pico-8 play session: hold → + tap 🅾, after a click and taps of 🅾, ❎, 🅾+❎, 🅾 in the second before t = 0

[t = 1 s] hold → ~1s, tap 🅾 ~2×
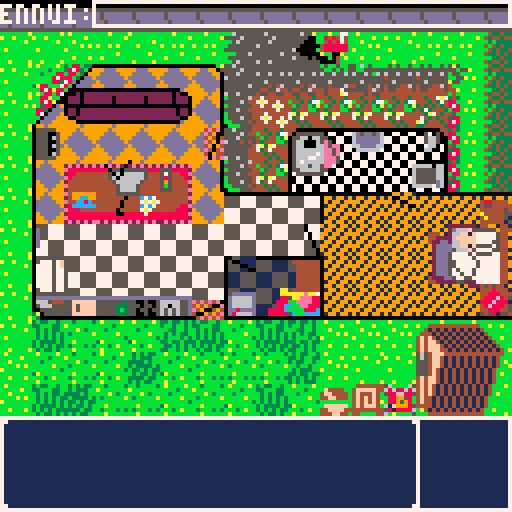
[t = 2 s] hold → ~2s, tap 🅾 ~4×
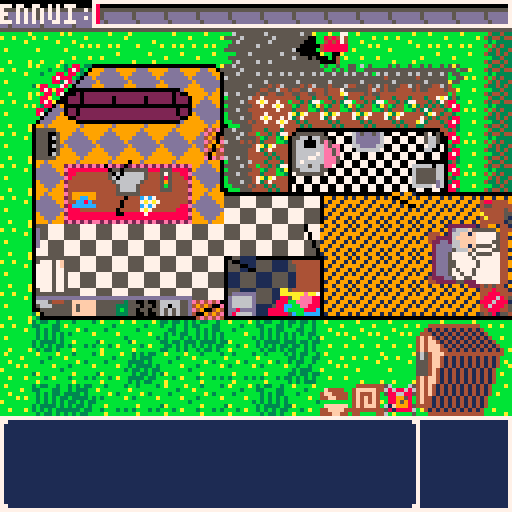
[t = 8 s] hold → ~8s, tap 🅾 ~14×
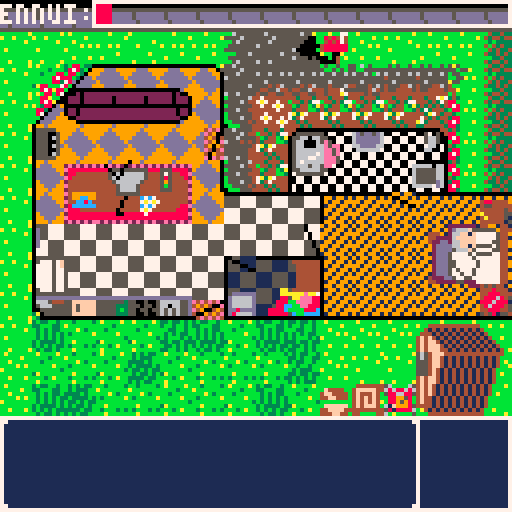

pico-8 cartridge
version 7
__lua__
--ennui
--by watch out for snakes
grandpa={} --controls grandpas state, contains his sprite, x and y position and heading
tiles={} --controls the tiles state, contains collision and interaction data
items={}
game={} --controls the game state, holds the draw and update function pointers
grass={}
hedge={}
flowers={}
shed={}
text={}
objects={}
timers={}

function _init()
	--initilaises game state on powerup or reset
	cls() --clear the screen
	game.upd=updatemenu --sets first update to menu
	game.draw=drawmenu --sets first draw to menu
	timers.titleanim=301
	game.titleanim=0
	game.titlestretch=0
	game.titlestate=0
end

function initgame()
	--initialises the first game variables
	game.moweranim=0
	game.text=false
	grandpa.sprite=000
	grandpa.flip=true
	grandpa.heading=0
	grandpa.tilex=14
	grandpa.tiley=7
	grandpa.x=112
	grandpa.y=56
	grandpa.item=false
	grandpa.timer=0
	grandpa.xdir=0
	grandpa.ydir=0
	grandpa.text=43
	music(0,100)
	game.music=1
	game.over=0
	game.fire=1

	--sets up the tile structure, indexed using tile[x pos][y pos].collision[heading]
	for i = 0,15 do
		tiles[i]={}
		for j = 0,13 do
			tiles[i][j]={}
			tiles[i][j].collision={}
			tiles[i][j].interaction={}
			tiles[i][j].object={}
			for k = 0,3 do
				tiles[i][j].interaction[k]=0
				tiles[i][j].object[k]=0
			end
		end
	end
	--sets up grass structure
	for i = 1,9 do
		grass[i]={}
		for j = 10,12 do
			grass[i][j]={}
			if flr(rnd(2))==1 then
				grass[i][j]=8+flr(rnd(4))
			else
				grass[i][j]=false
			end
		end
	end

	--sets up hedge structure
	for i = 15,15 do
		hedge[i]={}
		for j = 1,5 do
			hedge[i][j]={}
			hedge[i][j].sprite=017
			hedge[i][j].trimmed=false
		end
	end

	--sets up flowers
	
	for i = 8,13 do
		flowers[i]={}
		flowers[i][3]={}
		flowers[i][3].trimmed=false
		if flr(rnd(4))==1 then
			flowers[i][3].trimmed=true
		elseif flr(rnd(2))==1 then
			flowers[i][3].sprite=120
		else
			flowers[i][3].sprite=121
		end
	end

	for i = 4,5 do
		flowers[8][i]={}
		flowers[8][i].trimmed=false
		if flr(rnd(4))==1 then
			flowers[8][i].trimmed=true
		elseif flr(rnd(2))==1 then
			flowers[8][i].sprite=120
		else
			flowers[8][i].sprite=121
		end
	end

	settext()
	setitems() --deals with item info
	setobjects() --deals with object info info
	setcollisions() --deals with all the collisions
	itemcollisions() --deals with item collisions
	setlocations()
	setinteractions() --deals with all the item interactions
	initshed() --initliases the shed and contents
	inittimers() --initialises the timers used in the game
end

function settext()
	--[[25 character width on text box, lines are breaks, pad with spaces to not chop words in half, | are where 
	a new line starts
	        "-------------------------|------------------------|------------------------"]]
	text[0]="press z to interact      press x to grumble"
	text[1]="needs some gas"
	text[2]="fuel sloshes into the    tank."
	text[3]="you flood the motor"
	text[4]="geraniums...             her favourite."
	text[5]="you fill the watering canup with water."
		  --"-------------------------|------------------------|------------------------"
	text[6]="it's already fueled up"
	text[7]="you pour some gas in     the sink"
	text[8]="there's no water in the  can!"
	text[9]="i guess i need to do my  own washing now"
	text[10]="i'm just so angry"
	       --"-------------------------|------------------------|------------------------"
	text[11]="air doesn't fight back"
	text[12]="firewood for one"
	text[13]="**clunk**"
	text[14]="nothing here"
	text[15]="it's a sink"
	       --"-------------------------|------------------------|------------------------"
	text[16]="a well trimmed hedge"
	text[17]="i havn't slept well in   weeks"
	text[18]="a well made bed is its   own reward"
	text[19]="i regret that"
	text[20]="**thwack**"
		-----"-------------------------|------------------------|------------------------"
	text[21]="my throne, shattered"
	text[22]="we bought this one       together in the 70s"
	text[23]="aint that a novel idea,  works too"
	text[24]="take that you commie"
	text[25]="where's that remote?"
	---------"-------------------------|------------------------|------------------------"
	text[26]="**ding**"
	--text[27]="the youths call this     being a hipster........   i think."
	text[28]="ah, well"
	text[29]="~like sands through the  hourglass~"
	text[30]="i cant watch tv without  her"
	text[31]="too many memories"
	---------"-------------------------|------------------------|------------------------"
	text[32]="i'll ask dearest to...   i'll hang them out..     later"
	text[33]="that should be enough to keep us... me warm"
	text[34]="*sigh*"
	text[35]="why bother"
	text[36]="toasty"
	text[37]="it will keep going till  it dies"
	---------"-------------------------|------------------------|------------------------"
	text[38]="if only life was this    easy"
	text[39]="just how she would have  liked them"
	text[40]="that's a bad idea"
	text[41]="i should make the bed"
	text[42]="that trump has some good ideas"
	text[43]="john said the hedges werelooking a bit sad"
	---------"-------------------------|------------------------|------------------------"
	text[44]="i wonder whats on tv"
	text[45]="i miss her so much"
	text[46]="those cut flowers need   some water"
	text[46]="did i leave the mower on?"
	text[47]="a fire would be nice"
	text[48]="the garden needs         cultivating"
	text[49]="honey..."
	text[50]="its getting harder to    get out of bed"
	---------"-------------------------|------------------------|------------------------"
	text[51]="itll will be my time soon"
	text[52]="i'm angry and  i don't   know why"
	text[53]="i'd give anything to haveher back"
	text[54]="i need a drink"
	text[55]="why did she have to go   first"
	---------"-------------------------|------------------------|------------------------"
	text[56]="stupid doctors"
	text[57]="who cares about me..."
	text[58]="another pointless day"
	text[59]="i wish the phone would   ring"
	text[60]="i wish i had appreciated her"
	text[61]="a letter for her..."
	---------"-------------------------|------------------------|------------------------"
	
end

function setitems()
	--sets items up in a structure, minimum is name, symbol, shed, interaction
	--lawnmower - 1
	items[1]={}
	items[1].sprite=042
	items[1].symbol=false
	items[1].flip=true
	items[1].heading=3
	items[1].x=96
	items[1].y=96
	items[1].tilex=12
	items[1].tiley=12
	items[1].interaction=2
	items[1].visible=true
	items[1].fuel=false
	items[1].shed=false
	items[1].flooded=false

	--remote - 2
	items[2]={}
	items[2].name="remote"
	items[2].func=remote
	items[2].sprite=126
	items[2].symbol=201
	items[2].visible=true
	items[2].x=40
	items[2].y=40
	items[2].shed=false
	items[2].tilex=5
	items[2].tiley=5
	items[2].interaction=4

	--detergent - 3
	items[3]={}
	items[3].name="detergent"
	items[3].func=detergent
	items[3].symbol=204
	items[3].tilex=9
	items[3].tiley=8
	items[3].interaction=0
	items[3].shed=false

	--shed empty - 4
	items[4]={}
	items[4].name="----"
	items[4].shed=true
	items[4].interaction=5

	--fire poker - 5
	items[5]={}
	items[5].name="fire poker"
	items[5].func=poker
	items[5].symbol=207
	items[5].tilex=1
	items[5].tiley=4
	items[5].interaction=1
	items[5].shed=false

	--wood - 6
	items[6]={}
	items[6].name="kindling"
	items[6].func=kindling
	items[6].symbol=198
	items[6].tilex=10
	items[6].tiley=12
	items[6].interaction=4
	items[6].shed=false

	--rope - 7
	items[7]={}
	items[7].name="rope"
	items[7].func=rope
	items[7].symbol=73
	items[7].shed=true
	items[7].interaction=5

	--axe - 8
	items[8]={}
	items[8].name="axe"
	items[8].func=axe
	items[8].symbol=76
	items[8].shed=true
	items[8].interaction=5

	--jerry can - 9
	items[9]={}
	items[9].name="jerry can"
	items[9].func=jerrycan
	items[9].symbol=134
	items[9].shed=true
	items[9].interaction=5

	--rake - 10
	items[10]={}
	items[10].name="rake"
	items[10].func=rake
	items[10].symbol=137
	items[10].shed=true
	items[10].interaction=5

	--shears - 11
	items[11]={}
	items[11].name="shears"
	items[11].func=shears
	items[11].symbol=140
	items[11].shed=true
	items[11].interaction=5

	--watering can - 12
	items[12]={}
	items[12].name="watering can"
	items[12].func=wateringcan
	items[12].symbol=192
	items[12].shed=true
	items[12].interaction=5
	items[12].full=false

	--cultivator - 13
	items[13]={}
	items[13].name="cultivator"
	items[13].func=cultivator
	items[13].symbol=195
	items[13].shed=true
	items[13].interaction=5

	--shed exit - 14
	items[14]={}
	items[14].name="exit"
	items[14].shed=true
	items[14].interaction=5
end

function emptyhands(object)
	if tiles[grandpa.tilex][grandpa.tiley].interaction[grandpa.heading]<=0 then
		if object~=100 and object~=99 then
			if object==7 and not objects[7].used then 
				timers.ennui+=3
				sfx(27)
				objects[7].used=true
				game.text=14
				--game text, use the toilet text
			elseif object==7 and objects[7].used then 
				--game text, already used the toilet text
			elseif object==6 and not objects[6].checked then
				objects[6].checked=true
				timers.ennui-=10
				sfx(22)
				game.text=61
				--game text, checked the mail
			elseif object==6 and objects[6].checked then
				--game text, mail already checked
			elseif object==1 and not objects[1].made then
				objects[1].made = true
				game.text=17
				timers.ennui+=3
				sfx(27)
			elseif object==1 and objects[1].made then
				game.text=18
			elseif object==14 then
				game.text=25
			end
		end
	end
end

function remote(object)
	if object==14 and objects[14].watched==0 then
		timers.tv=1
		grandpa.ydir-=1
		grandpa.tiley-=1
		grandpa.timer=8
		objects[14].watched=1
		timers.ennui+=5
		game.text=29
		sfx(27)
	elseif object==14 and objects[14].watched==1 then
		timers.tv=1
		grandpa.ydir-=1
		grandpa.tiley-=1
		grandpa.timer=8
		objects[14].watched=2
		timers.ennui-=10
		game.text=30
		sfx(22)
	elseif object==14 and objects[14].watched==2 then
		game.text=31
	end
end

function detergent(object)
	if object==3 and not objects[3].used then
		--game text, washed the clothes text
		game.text=9
		objects[3].used=true
		timers.ennui+=3
		sfx(27)
		elseif object==3 and objects[3].used then
		game.text=32
	end
end

function poker(object)
	-- body
	if object==1 then
		game.text=10
	elseif object==00 then
		game.text=11
	elseif object==99 or object==02 or object==03 or object==04 or object==10 then
		game.text=13
	elseif object==05 then
		game.text=19
	elseif object==06 then
		game.text=20
	elseif object==07 then
		game.text=21
	elseif object==08 then
		game.text=24
	elseif object==09 and timers.fire>0 and objects[9].fire==1 then
		game.text=23
		timers.fire=20
		--game text, fire is alive, and you're poking it
		game.text=33
	elseif object==09 and timers.fire<=0 and objects[9].fire==1 then
		timers.ennui-=20
		--game text, fire has died and you've tried to poke it
		game.text=34
	elseif object==09 and timers.fire==0 and objects[9].fire==0 then
		--game text, no fire, and you've tried to poke it
		game.text=35
	elseif object==11 then
		game.text=26
	--elseif object==15 then
		--game.text=27
	--elseif object==12 then
		--game.text=28
	end
end

function kindling(object)
	if objects[9].fire==0 and object==9 and timers.fire<=0 then
		objects[9].fire=1
		timers.fire=20
		timers.ennui+=10
		grandpa.item=false
		--game text, you've lit a fire
		game.text=36
	elseif objects[9].fire==1 and object==9 and timers.fire>0 then
		--game text, there's a fire already lit
		game.text=37
	elseif objects[9].fire==1 and object==9 and timers.fire<=0 then
		timers.fire=20
		grandpa.item=false
		--game text, the fire has gone out, and you're bringing new kindling
		game.text=38
	end
end

function rope(object)
	-- body
end

function axe(object)
	if object==10 then
		game.text=12
		sfx(9)
	end
end

function jerrycan(object)
	if object==99 and not items[1].fuel then
		game.text=2
		items[1].fuel=true
		sfx(18)
	elseif object==99 and items[1].fuel then
		game.text=6 
	end
end

function rake(object)
	-- body
end

function shears(object)
	if object==12 and not hedge[15][grandpa.tiley].trimmed then
		hedge[15][grandpa.tiley].sprite=018
		hedge[15][grandpa.tiley].trimmed=true
		sfx(12)
		timers.ennui+=3
	elseif object==12 and hedge[15][grandpa.tiley].trimmed then
		--game text for already trimmed hedges
		game.text=39
	end
end

function wateringcan(object)
	if object==2 then
		game.text=5
		items[12].full=true
		sfx(18)
	elseif not items[12].full and not (grandpa.tilex==12 and grandpa.tiley==11 and grandpa.heading==1) then
		game.text=8
	end
		
	if items[12].full then
		if object==99 and not items[1].flooded then
			game.text=3
			timers.ennui-=20
			items[1].flooded=true
		elseif object==99 and items[1].flooded then
			--i've already flooded the motor text
			game.text=40
		elseif object==5 and not objects[5].watered then
			game.text=4
			timers.ennui+=5
			objects[5].watered=true
			sfx(17)
		elseif object==5 and objects[5].watered then
			--i've already watered the flowers text
			game.text=41
		end
	end
end

function cultivator(object)
	if object==13 then
		if grandpa.heading==0 then
			if not flowers[grandpa.tilex-1][grandpa.tiley].trimmed then
				flowers[grandpa.tilex-1][grandpa.tiley].trimmed=true
				timers.ennui+=5
				sfx(12)
			else
				--flowers already trimmed text
				game.text=39
			end
		elseif grandpa.heading==1 then
			if not flowers[grandpa.tilex+1][grandpa.tiley].trimmed then
				flowers[grandpa.tilex+1][grandpa.tiley].trimmed=true
				timers.ennui+=5
				sfx(12)
			else
				--flowers already trimmed text
				game.text=39
			end
		elseif grandpa.heading==2 then
			if not flowers[grandpa.tilex][grandpa.tiley-1].trimmed then
				flowers[grandpa.tilex][grandpa.tiley-1].trimmed=true
				timers.ennui+=5
				sfx(12)
			else
				--flowers already trimmed text
				game.text=39
			end
		else
			if not flowers[grandpa.tilex][grandpa.tiley+1].trimmed then
				flowers[grandpa.tilex][grandpa.tiley+1].trimmed=true
				timers.ennui+=5
				sfx(12)
			else
				--flowers already trimmed text
				game.text=39
			end
		end
	end
end

function setobjects()
	--single objects
	--bed
	objects[1]={}
	objects[1].tilex=14
	objects[1].tiley=7
	objects[1].interaction=2
	objects[1].made=false

	--sink
	objects[2]={}
	objects[2].tilex=5
	objects[2].tiley=9
	objects[2].interaction=2
	objects[2].text=15

	--washing machine
	objects[3]={}
	objects[3].tilex=7
	objects[3].tiley=9
	objects[3].interaction=2
	objects[3].used=false

	--fridge
	objects[4]={}
	objects[4].tilex=1
	objects[4].tiley=8
	objects[4].interaction=1

	--flowers
	objects[5]={}
	objects[5].tilex=4
	objects[5].tiley=6
	objects[5].interaction=3
	objects[5].watered=false

	--mailbox
	objects[6]={}
	objects[6].tilex=10
	objects[6].tiley=1
	objects[6].interaction=4
	objects[6].checked=false

	--toilet
	objects[7]={}
	objects[7].tilex=13
	objects[7].tiley=5
	objects[7].interaction=0
	objects[7].used=false

	--mailman
	objects[8]={}
	objects[8].tilex=-1
	objects[8].tiley=-1
	objects[8].interaction=5

	--fireplace
	objects[9]={}
	objects[9].tilex=1
	objects[9].tiley=4
	objects[9].interaction=1
	objects[9].fire=0

	--stump
	objects[10]={}
	objects[10].tilex=11
	objects[10].tiley=12
	objects[10].interaction=2

	--phone
	objects[11]={}
	objects[11].tilex=2
	objects[11].tiley=6
	objects[11].interaction=3

	--special case objects
	--hedges
	objects[12]={}
	objects[12].tilex=15
	objects[12].tileystart=1
	objects[12].tileyend=5
	objects[12].interaction=0

	--flowerbed
	objects[13]={}
	objects[13].tilex=8
	objects[13].tiley=3
	objects[13].tilexend=13
	objects[13].tileyend=5
	objects[13].interaction=0

	--tv
	objects[14]={}
	objects[14].tilexstart=3
	objects[14].tilexend=4
	objects[14].tiley=5
	objects[14].interaction=3
	objects[14].watched=0

	--couch
	objects[15]={}
	objects[15].tilexstart=2
	objects[15].tilexend=5
	objects[15].tiley=3
	objects[15].interaction=3
end

function setinteractions()
	for i = 0,15 do
		for j = 0,13 do
			for k = 0,3 do
				tiles[i][j].object[k]=0
			end
		end
	end

	for i=1,11 do
		if objects[i].interaction < 5 then
			if objects[i].interaction==0 then
				tiles[objects[i].tilex-1][objects[i].tiley].object[1]=i
			elseif objects[i].interaction==1 then
				tiles[objects[i].tilex+1][objects[i].tiley].object[0]=i
			elseif objects[i].interaction==2 then
				tiles[objects[i].tilex][objects[i].tiley-1].object[3]=i
			elseif objects[i].interaction==3 then
				tiles[objects[i].tilex][objects[i].tiley+1].object[2]=i
			elseif objects[i].interaction==4 then
				tiles[objects[i].tilex-1][objects[i].tiley].object[1]=i
				tiles[objects[i].tilex+1][objects[i].tiley].object[0]=i
				tiles[objects[i].tilex][objects[i].tiley-1].object[3]=i
				tiles[objects[i].tilex][objects[i].tiley+1].object[2]=i
			end
		end
	end

	for i=objects[12].tileystart,objects[12].tileyend do
		tiles[objects[12].tilex-1][i].object[1]=12
	end

	for i=objects[13].tiley,objects[13].tileyend do
		tiles[objects[13].tilex-1][i].object[1]=13
		tiles[objects[13].tilex+1][i].object[0]=13
		tiles[objects[13].tilex][i-1].object[3]=13
		if i ~= objects[13].tileyend then 
			tiles[objects[13].tilex][i+1].object[2]=13
		end
	end
	for i=objects[13].tilex,objects[13].tilexend do
		tiles[i-1][objects[13].tiley].object[1]=13
		tiles[i+1][objects[13].tiley].object[0]=13
		tiles[i][objects[13].tiley-1].object[3]=13
	end
	for i=objects[14].tilexstart,objects[14].tilexend do
		tiles[i][objects[14].tiley-1].object[3]=14
	end
	for i=objects[15].tilexstart,objects[15].tilexend do
		tiles[i][objects[15].tiley+1].object[2]=15
	end	

	if items[1].tilex~=0 then
		tiles[items[1].tilex-1][items[1].tiley].object[1]=99
	end
	if items[1].tilex~=15 then
		tiles[items[1].tilex+1][items[1].tiley].object[0]=99
	end
	if items[1].tiley~=0 then
		tiles[items[1].tilex][items[1].tiley-1].object[3]=99
	end
	tiles[items[1].tilex][items[1].tiley+1].object[2]=99
	tiles[12][11].object[1]=100
end

function setcollisions()
	--[[how collisions work
	each tile is referenced with it's x,y co-ordinate in the game world, when grandpa wants to move
	we check what tile he's standing on what heading he's facing, we then check the collision number
	matching that heading to see if it's a valid move.]]
	for i = 0,15 do
		for j = 0,13 do
			for k = 0,3 do
				tiles[i][j].collision[k]=false
			end
		end
	end

	for i = 0,15 do
		tiles[i][0].collision[2]=true
		tiles[i][12].collision[3]=true
	end

	for i = 0,12 do
		tiles[0][i].collision[0]=true
		tiles[15][i].collision[1]=true
	end

	--set rest of hosue using a nested for loop to visit every tile
	for i = 0,15 do
		for j = 0,12 do
			--vertical slices
			if i==0 and j>=3 and j<=9 then
				tiles[i][j].collision[1]=true
				tiles[i+1][j].collision[0]=true
			end
			
			if (i==1 and j==3) or (i==1 and j>=5 and j<=6)then
				tiles[i][j].collision[1]=true
			end

			if (i==6 and j>=2 and j<=3) or (i==6 and j>=5 and j<=6) or (i==6 and j==9)then
				tiles[i][j].collision[0]=true
			end

			if (i==6 and j>=2 and j<=3) or (i==6 and j==5) or (i==6 and j>=8 and j<=9) then
				tiles[i][j].collision[1]=true
				tiles[i+1][j].collision[0]=true
			end

			if (i==8 and j>=4 and j<=5) or (i==8 and j==8) then
				tiles[i][j].collision[1]=true
				tiles[i+1][j].collision[0]=true
			end

			if (i==9 and j==6) or (i == 9 and j>=8 and j<=9) or (i==9 and j==12) then
				tiles[i][j].collision[1]=true
				tiles[i+1][j].collision[0]=true
			end
			
			if (i==12 and j>=4 and j<=5) or (i==12 and j>=7 and j<=8) or (i==12 and j>=10 and j<=12) then
				tiles[i][j].collision[1]=true
			end

			if (i==13 and j>=4 and j<=5) then
				tiles[i][j].collision[1]=true
				tiles[i+1][j].collision[0]=true
			end

			if i==14 and j>=1 and j<=9 then
				tiles[i][j].collision[1]=true
			end

			--horizontal slices
			if j==1 and i>=2 and i<=6 then
				tiles[i][j].collision[3]=true
				tiles[i][j+1].collision[2]=true
			end

			if (j==3 and i>=9 and i<=13) then
				tiles[i][j].collision[3]=true
				tiles[i][j+1].collision[2]=true
			end

			if (j==4 and i>=2 and i<=5) then
				tiles[i][j].collision[2]=true
				tiles[i][j].collision[3]=true
			end

			if (j==5 and i>=7 and i<=11) or (j==5 and i>=13 and i<=15) then
				tiles[i][j].collision[3]=true
				tiles[i][j+1].collision[2]=true
			end

			if (j==6 and i>=13 and i<=14) then
				tiles[i][j].collision[3]=true
			end

			if (j==7 and i>=2 and i<=5) then
				tiles[i][j].collision[2]=true
			end

			if (j==7 and i==1) or (j==7 and i>=8 and i<=9) then
				tiles[i][j].collision[3]=true
				tiles[i][j+1].collision[2]=true
			end

			if (j==8 and i>=1 and i<=5) or (j==8 and i>=7 and i<=9) or (j==8 and i>=13 and i<=14) then
				tiles[i][j].collision[3]=true
				tiles[i][j+1].collision[2]=true
			end

			if (j==9 and i>=1 and i<=5) or (j==9 and i>=7 and i<=15) then
				tiles[i][j].collision[3]=true
				tiles[i][j+1].collision[2]=true
			end
		end
	end

	--cleans up individual tiles
	for i=1,3,2 do
		tiles[1][2].collision[i]=true
	end
	tiles[1][3].collision[2]=true
	tiles[1][5].collision[2]=true
	tiles[2][4].collision[0]=true
	tiles[2][8].collision[0]=true
	tiles[2][2].collision[0]=true
	tiles[9][1].collision[1]=true
	tiles[10][0].collision[3]=true
	tiles[10][2].collision[2]=true
	tiles[10][11].collision[3]=true
	tiles[10][12].collision[1]=true
	tiles[11][1].collision[0]=true
	tiles[11][5].collision[0]=true
	tiles[11][5].collision[2]=true
	tiles[11][5].collision[3]=true
	tiles[11][11].collision[3]=true
	tiles[12][4].collision[0]=true
	tiles[12][12].collision[0]=true
	tiles[14][7].collision[0]=true
	tiles[14][7].collision[1]=true
	tiles[14][7].collision[3]=true
	tiles[15][0].collision[3]=true
	tiles[15][7].collision[3]=true
	tiles[15][8].collision[0]=true
	tiles[15][8].collision[1]=true
	tiles[15][8].collision[3]=true
end

function itemcollisions()
	--if an item has collisons they're set here, currently mower only
	if items[1].tilex-1 >= 0 then
		tiles[items[1].tilex-1][items[1].tiley].collision[1]=true
	end
	if items[1].tilex+1 <= 15 then
		tiles[items[1].tilex+1][items[1].tiley].collision[0]=true
	end
	if items[1].tiley-1 >= 0 then
		tiles[items[1].tilex][items[1].tiley-1].collision[3]=true
	end
	if items[1].tiley-1<=12 then
		tiles[items[1].tilex][items[1].tiley+1].collision[2]=true
	end
end

function setlocations()
	--[[interactions are delt with the same way as collisions, the item number is stored tiles[x][y].interaction[heading],
	this is for picking up and putting down the item. tiles[x][y].interacts[heading] is for item/tile actions.
	each item has a .interaction and .interacts field. this field is referenced when setting the tile interactions around it, same
	directions as pico8 button inputs.]]
	for i = 0,15 do
		for j = 0,13 do
			for k = 0,3 do
				tiles[i][j].interaction[k]=0
			end
		end
	end

	for i=1,#items do
		if items[i].interaction < 5 then
			if items[i].interaction==0 then
				tiles[items[i].tilex-1][items[i].tiley].interaction[1]=i
			elseif items[i].interaction==1 then
				tiles[items[i].tilex+1][items[i].tiley].interaction[0]=i
			elseif items[i].interaction==2 then
				tiles[items[i].tilex][items[i].tiley-1].interaction[3]=i
			elseif items[i].interaction==3 then
				tiles[items[i].tilex][items[i].tiley+1].interaction[2]=i
			elseif items[i].interaction==4 then
				tiles[items[i].tilex-1][items[i].tiley].interaction[1]=i
				tiles[items[i].tilex+1][items[i].tiley].interaction[0]=i
				tiles[items[i].tilex][items[i].tiley-1].interaction[3]=i
				tiles[items[i].tilex][items[i].tiley+1].interaction[2]=i
			end
		end
	end
end

function initshed()
	shed.cursorx=0
	shed.cursory=0
	item = 7
	for i = 0,1 do
		shed[i]={}
		for j = 0,3 do
			shed[i][j]=item
			item+=1
		end
	end
end

function inittimers()
	game.counter=0
	timers.ennui=180
	timers.fire=0
	timers.tv=0
end

function _update()
	game.upd()
end

function updatemenu()
	timers.titleanim-=1
	game.titleanim+=1

	if timers.titleanim>0 then
		if game.titleanim>=25 then
	 		game.titlestretch=0
	 		game.titleanim=0
	 		game.titlestate+=1
	 		sfx(29)
		elseif game.titleanim>=12.5 then
	 		game.titlestretch=1
		end
	end

	if btnp(4) or timers.titleanim<=-150 then
		initgame()
		game.upd=updategame--updategame --pointers to functions
		game.draw=drawgame--drawgame
		game.text=0
	end
end

function updategame()
	if grandpa.timer==0 then
		if grandpa.item == 001 and items[1].fuel then --grandpa+mower stuf
			sfx(2,0)
			movemower()
			mowerinteract()
		elseif grandpa.item == 001 and not items[1].fuel then
			grandpa.item=false
			game.text=1
		else --grandpa wihtout mower stuff
			interact()
			movegrandpa()
		end
	end
	if items[1].fuel then		
		mower() --sets the mowers position based on grandpas while in use
	end
	updategrandpa() --moves and animates grandpa
	updatetimers()
	gameover()
	if game.music == 1 and timers.ennui<60 then
		game.music=0
		music(1,100)
	elseif game.music==0 and timers.ennui>60 then
		game.music=1
		music(0,100)
	end

	if btnp(5) and grandpa.item ~= 001 then
		grandpa.text+=1
		if grandpa.text>60 and timers.ennui<60 then
			grandpa.text=50
		elseif grandpa.text>50 and timers.ennui>60 then
			grandpa.text=41
		end
		game.text=grandpa.text
	end
end

function movegrandpa()
	for i = 0,3 do --runs a for loop for each of the 4 direction inputs
		if btnp(i) then
			if grandpa.heading==i then --checks it his heading is the same as him move input
				grandpa.timer=8 --set's the step-count per tile transition animation
				if not tiles[grandpa.tilex][grandpa.tiley].collision[grandpa.heading] then --checks to see if he can move into that space
					if grandpa.heading==0 then --depending on heading, update tile number and cue up movement
						grandpa.tilex-=1
						grandpa.xdir-=1
					elseif grandpa.heading==1 then
						grandpa.tilex+=1
						grandpa.xdir+=1
					elseif grandpa.heading==2 then
						grandpa.tiley-=1
						grandpa.ydir-=1
					else
						grandpa.tiley+=1
						grandpa.ydir+=1
					end
				end
			else
			 	grandpa.heading=i --if the heading doesn't match the direction input, rotate to face input
			 	grandpasprite()
			end
		end
	end
end

function grandpasprite()
	if grandpa.heading==0 or grandpa.heading==2 then
		grandpa.flip=true --depending on facing, flip grandpas sprite
	else
		grandpa.flip=false
	end
	if grandpa.item==001 then
		if grandpa.heading<=1 then
			grandpa.sprite=112 --depending on facing, change grandpas sprite
		else
			grandpa.sprite=113
		end
	else
		if grandpa.heading<=1 then
			grandpa.sprite=000 --depending on facing, change grandpas sprite
		else
			grandpa.sprite=001
		end
	end
end

function movemower()
	if btnp(0) then --rotation of mower anti-clockwise. checks current heading, checks collisions and then rotates
		if grandpa.heading==0 then
			if not tiles[grandpa.tilex][grandpa.tiley].collision[3] and not tiles[items[1].tilex][items[1].tiley].collision[3] and
			not tiles[grandpa.tilex][grandpa.tiley+1].collision[0] then
				grandpa.heading=3
			end
		elseif grandpa.heading==1 then
			if not tiles[grandpa.tilex][grandpa.tiley].collision[2] and not tiles[items[1].tilex][items[1].tiley].collision[2] and
			not tiles[grandpa.tilex][grandpa.tiley-1].collision[1] then
				grandpa.heading=2
			end
		elseif grandpa.heading==2 then
			if not tiles[grandpa.tilex][grandpa.tiley].collision[0] and not tiles[items[1].tilex][items[1].tiley].collision[0] and
			not tiles[grandpa.tilex-1][grandpa.tiley].collision[2] then
				grandpa.heading=0
			end
		else
			if not tiles[grandpa.tilex][grandpa.tiley].collision[1] and not tiles[items[1].tilex][items[1].tiley].collision[1] and
			not	tiles[grandpa.tilex+1][grandpa.tiley].collision[3] then 
				grandpa.heading=1
			end
		end
	elseif btnp(1) then --rotation of mower clockwise. checks current heading, checks collisions and then rotates
		if grandpa.heading==0 then
			if not tiles[grandpa.tilex][grandpa.tiley].collision[2] and not tiles[items[1].tilex][items[1].tiley].collision[2] and 
			not tiles[grandpa.tilex][grandpa.tiley-1].collision[0] then
				grandpa.heading=2
			end
		elseif grandpa.heading==1 then
			if not tiles[grandpa.tilex][grandpa.tiley].collision[3] and not tiles[items[1].tilex][items[1].tiley].collision[3] and
			not tiles[grandpa.tilex][grandpa.tiley+1].collision[1] then
				grandpa.heading=3
			end
		elseif grandpa.heading==2 then
			if not tiles[grandpa.tilex][grandpa.tiley].collision[1] and not tiles[items[1].tilex][items[1].tiley].collision[1] and
			not	tiles[grandpa.tilex+1][grandpa.tiley].collision[2] then
				grandpa.heading=1
			end
		else
			if not tiles[grandpa.tilex][grandpa.tiley].collision[0] and not tiles[items[1].tilex][items[1].tiley].collision[0] and
			not	tiles[grandpa.tilex-1][grandpa.tiley].collision[3] then 
				grandpa.heading=0
			end
		end
	elseif btnp(2) then --movement of mower forward. checks current heading, checks collisions and then moves
		if not tiles[items[1].tilex][items[1].tiley].collision[grandpa.heading] then
			grandpa.timer=8
			if grandpa.heading==0 then
				grandpa.tilex-=1
				grandpa.xdir-=1
			elseif grandpa.heading==1 then
				grandpa.tilex+=1
				grandpa.xdir+=1
			elseif grandpa.heading==2 then
				grandpa.tiley-=1
				grandpa.ydir-=1
			else
				grandpa.tiley+=1
				grandpa.ydir+=1
			end
		end
	elseif btnp(3) then --movement of mower backwards. checks current heading, checks collisions and then moves
		if not tiles[grandpa.tilex][grandpa.tiley].collision[items[1].heading] then
			grandpa.timer=8
			if grandpa.heading==0 then
				grandpa.tilex+=1
				grandpa.xdir+=1
			elseif grandpa.heading==1 then
				grandpa.tilex-=1
				grandpa.xdir-=1
			elseif grandpa.heading==2 then
				grandpa.tiley+=1
				grandpa.ydir+=1
			else
				grandpa.tiley-=1
				grandpa.ydir-=1
			end
		end
	end
	grandpasprite()
	setcollisions()
	setlocations()
	itemcollisions()
	setinteractions()
end

function updategrandpa()
	if grandpa.timer>0 then --checks the animation timer
		grandpa.timer-=1 --reduces the timer by one
		if grandpa.xdir~=0 then
			grandpa.x+=grandpa.xdir --takes the number in xdir and adds it to his co-ordinates
			if grandpa.timer==7 or grandpa.timer==5 or grandpa.timer==3 or grandpa.timer==1 then --runs the animation
				grandpa.x+=1
			else
				grandpa.x-=1
			end
		end
		if grandpa.ydir~=0 then
			grandpa.y+=grandpa.ydir
			if grandpa.timer==7 or grandpa.timer==5 or grandpa.timer==3 or grandpa.timer==1 then
				grandpa.y+=1
			else
				grandpa.y-=1
			end
		end
	end

	if grandpa.timer==0 then --resets xdir and ydir to 0 when timer expires
		grandpa.xdir=0
		grandpa.ydir=0
	end
end

function updatetimers()
	game.counter+=1
	if game.counter==30 then
		game.fire=-game.fire
		for i,v in pairs(timers) do
			if timers[i]>0 then
				timers[i]-=1
			end
		end
		game.counter=0
	end
	--game.buffer=timers.fire
end

function gameover()
	if timers.ennui<=0 then
		game.upd=updateover --sets first update to menu
		game.draw=drawover
		timers.black=2
		timers.pause=0
		music(-1)
		grandpa.tilex=14
		grandpa.tiley=7
		grandpa.x=112
		grandpa.y=56
		grandpa.heading=0
		grandpa.item=false
		grandpasprite()
		initshed()
		music(3,100)
	end
end

function updateover()
	if timers.black>0 or timers.pause>0 then
		updatetimers()
	elseif game.over==1 then
		timers.pause=3
	elseif game.over==2 then
		timers.black=1
		grandpa.tilex=6
		grandpa.tiley=9
		grandpa.x=48
		grandpa.y=72
		grandpa.heading=3
		grandpasprite()
		music(3,100)
	elseif game.over==3 then
		timers.pause=3
	elseif game.over==4 then
		timers.black=1
		grandpa.tilex=12
		grandpa.tiley=11
		grandpa.x=96
		grandpa.y=88
		grandpa.heading=1
		grandpasprite()
		music(3,100)
	elseif game.over==5 then
		timers.pause=1
	elseif game.over==6 then
		timers.pause=1
		game.draw=drawshed
	elseif game.over==7 then
		timers.pause=1
		shed[shed.cursorx][shed.cursory]=4
		grandpa.item=7
		sfx(16)
	elseif game.over==8 then
		shed.cursory=1
		timers.pause=1
		sfx(15)
	elseif game.over==9 then
		shed.cursory=2
		timers.pause=1
		sfx(15)
	elseif game.over==10 then
		shed.cursory=3
		timers.pause=1
		sfx(15)
	elseif game.over==11 then
		shed.cursorx=1
		timers.pause=1
		sfx(15)
	elseif game.over==12 then
		timers.pause=2
		game.draw=drawover
		sfx(16)
	elseif game.over==13 then
		timers.pause=2
		grandpa.x=128
		grandpa.y=128
	elseif game.over==14 then
		timers.black=4
		sfx(19)
	elseif game.over==15 then
		music(2,100)
	end
	
	if timers.black==0 and timers.pause==0 and game.over < 99 then
		game.over+=1
	end
end

function interact()
	grabanddrop()
	useitems()
end

function grabanddrop()
	if btnp(4) and grandpa.tilex==12 and grandpa.tiley==11 and grandpa.heading==1 then --special shed case
		shedinteraction()
	elseif btnp(4) and not grandpa.item then --grandps has empty hands
		if tiles[grandpa.tilex][grandpa.tiley].interaction[grandpa.heading] > 0 and not items[tiles[grandpa.tilex][grandpa.tiley].interaction[grandpa.heading]].shed then --checks to see if an item is present, and not in the shed
			grandpa.item=tiles[grandpa.tilex][grandpa.tiley].interaction[grandpa.heading] --puts the item in grandpas inventory
			if grandpa.item==2 then
				items[2].visible=false --special remote case to remove it from the world
			end
		end
	elseif btnp(4) and grandpa.item==2 and tiles[grandpa.tilex][grandpa.tiley].object[grandpa.heading]==0 and timers.tv==0 then --special remote case for putting the remote down anywhere
		if (grandpa.tilex == 5 and grandpa.tiley == 4 and grandpa.heading == 3) or (grandpa.tilex == 6 and grandpa.tiley == 5 and grandpa.heading == 0) then --special remote case for putting it on table
			items[2].x = 40
			items[2].y = 40
			items[2].tilex = 5
			items[2].tiley = 5
		end
		items[grandpa.item].visible=true --draws the remote again
		grandpa.item=false --emtpties grandpas hands
		setlocations()
	elseif btnp(4) and tiles[grandpa.tilex][grandpa.tiley].interaction[grandpa.heading]==grandpa.item then --puts an item back in the correct location
		grandpa.item=false 
	end
	--deals with the remote motion
	if grandpa.item==2 then
		items[2].x = grandpa.x
		items[2].y = grandpa.y
		items[2].tilex = grandpa.tilex
		items[2].tiley = grandpa.tiley
	end
end

function useitems()
	if btnp(4) and grandpa.item and grandpa.item~=1then
		items[grandpa.item].func(tiles[grandpa.tilex][grandpa.tiley].object[grandpa.heading])
	elseif btnp(4) and not grandpa.item then
		emptyhands(tiles[grandpa.tilex][grandpa.tiley].object[grandpa.heading])
	end
	--game.buffer=tiles[grandpa.tilex][grandpa.tiley].object[grandpa.heading]
end

function mowerinteract()
	if btnp(4) then
		sfx(-1,0) --stops mower sound effects
		grandpa.item=false --puts mower down
		setinteractions() --sets all the interactions again so the mower can be used from the new position
	end
end

function shedinteraction()
	game.upd=updateshed
	game.draw=drawshed
end

function updateshed()
	if btnp(0) then
		if shed.cursorx==1 then
			shed.cursorx=0
			sfx(15)
		end
	elseif btnp(1) then
		if shed.cursorx==0 then
			shed.cursorx=1
			sfx(15)
		end
	elseif btnp(2) then
		if shed.cursory>0 then
			shed.cursory-=1
			sfx(15)
		end
	elseif btnp(3) then
		if shed.cursory<3 then
			shed.cursory+=1
			sfx(15)
		end
	end

	if btnp(4) then
		if shed.cursory==3 and shed.cursorx==1 then
			shed.cursorx=0
			shed.cursory=0
			game.upd=updategame
			game.draw=drawgame
		elseif not grandpa.item then
			grandpa.item=shed[shed.cursorx][shed.cursory]
			items[grandpa.item].shed=false
			shed[shed.cursorx][shed.cursory]=4
		elseif grandpa.item and shed[shed.cursorx][shed.cursory]==4 then
			shed[shed.cursorx][shed.cursory]=grandpa.item
			items[grandpa.item].shed=true
			grandpa.item=false
		else
			sheditem=shed[shed.cursorx][shed.cursory]
			shed[shed.cursorx][shed.cursory]=grandpa.item
			items[grandpa.item].shed=true
			grandpa.item=sheditem
			items[grandpa.item].shed=false
		end
		sfx(16)
	end
end

function drawshed()
	drawgame()
	leftmax=0 --initialises our string length variables
	rightmax=0
	for j = 1,3 do --gets the max string length of the left and right menu aprts and adds them together
		currentmax=max(#(items[shed[0][j]].name),#(items[shed[0][j-1]].name))
		leftmax=max(leftmax,currentmax)
		currentmax=max(#(items[shed[1][j]].name),#(items[shed[1][j-1]].name))
		rightmax=max(rightmax,currentmax)
	end
	rightspace=leftmax*4+6
	length=(leftmax+rightmax)*4+13 --performs the arithmatic to get our text box size
	offset=(128-length)/2 --gets the offset to centre the box
	rectfill(offset,48,length+offset,77,1) --draws the centred box
	rect(offset,48,length+offset,77,7)	
	spr(079,offset+2+rightspace*shed.cursorx,50+7*shed.cursory) --draws the cursor as set in updateshed()
	for i = 0,1 do
		for j = 0,3 do
			if shed[i][j] then
				print(items[shed[i][j]].name,offset+2+5+i*rightspace,50+j*7,7) --prints the contents of the shed
			else
				print("----")
			end
		end
	end
end

function mower()
	if grandpa.item==1 then
		--mower facing and placement
		if grandpa.heading==0 then
			items[1].heading=1
			items[1].interaction=1
			items[1].x=grandpa.x-8
			items[1].y=grandpa.y
			items[1].tilex=grandpa.tilex-1
			items[1].tiley=grandpa.tiley
			items[1].flip=false
			items[1].sprite=114
		elseif grandpa.heading==1 then
			items[1].heading=0
			items[1].interaction=0
			items[1].x=grandpa.x+8
			items[1].y=grandpa.y
			items[1].tilex=grandpa.tilex+1
			items[1].tiley=grandpa.tiley
			items[1].flip=true
			items[1].sprite=114
		elseif grandpa.heading==2 then
			items[1].heading=3
			items[1].interaction=3
			items[1].x=grandpa.x
			items[1].y=grandpa.y-8
			items[1].tilex=grandpa.tilex
			items[1].tiley=grandpa.tiley-1
			items[1].flip=false
			items[1].sprite=042
		elseif grandpa.heading==3 then
			items[1].heading=2
			items[1].interaction=2
			items[1].x=grandpa.x
			items[1].y=grandpa.y+8
			items[1].tilex=grandpa.tilex
			items[1].tiley=grandpa.tiley+1
			items[1].flip=true
			items[1].sprite=042
		end
		--mower animation
		if game.moweranim==0 then
			game.moweranim=3
			if items[1].sprite==114 then
				items[1].sprite=115
			elseif items[1].sprite==115 then
				items[1].sprite=114
			elseif items[1].sprite==042 then
				items[1].sprite=043
			else
				items[1].sprite=042
			end
		else
			game.moweranim-=1
		end
		--mower grass cutting
		if items[1].tilex>=1 and items[1].tilex<=9 and items[1].tiley>=10 and items[1].tiley<=12 then
			if grass[items[1].tilex][items[1].tiley] then
				grass[items[1].tilex][items[1].tiley] = false
				timers.ennui+=1
			end
		end
	end
end

function _draw()
	game.draw()
end

function drawmenu()
	cls()
	sspr(112,80,16,16,-62+8*game.titlestate,34,60+8*game.titlestretch,60)
	if timers.titleanim<=-10 then
		print("watch out for snakes!",25,95,7)
	end
end

function drawgame()
	cls() --clear the screen
	map(0,0,0,0,16,13) --draw the map
	drawitems() --draw the ui
	drawsprites() --draw all sprites
	drawgrandpa() --draw grandpa
	drawui() --draw the ui
end

function drawui()
	drawtextbox()
	drawitemsymbol()
end

function drawtextbox()
	rectfill(0,104,127,127,1)
	rect(0,104,127,127,7)
	pset(1,105,7)
	pset(103,105,7)
	pset(1,126,7)
	pset(103,126,7)
	line(104,104,104,127,7)
	if game.text and grandpa.timer==0 then
		game.upd=updatetext
		printtext()
	end
	print("ennui:",0,1,7)
	if timers.ennui<=180 and timers.ennui>=0 then
		rectfill(23,0,23+(104*(1-timers.ennui/180)),6,8)
	end
	rect(23,0,127,6,7)
	-- print(game.buffer,3,119,7)
	-- print(grandpa.tilex,3,107,7)
	-- print(grandpa.tiley,3,113,7)
end

function printtext()
	if #text[game.text]<=25 then
		print(text[game.text],3,107,7)
	elseif #text[game.text]>=25 and #text[game.text]<=50  then
		print(sub(text[game.text],1,25),3,107,7)
		print(sub(text[game.text],26),3,113,7)
	else 
		print(sub(text[game.text],1,25),3,107,7)
		print(sub(text[game.text],26,50),3,113,7)
		print(sub(text[game.text],51),3,119,7)
	end
end

function updatetext()
	if btnp(4) or btnp(5) then
		game.text=false
		game.upd=updategame
	end
end

function drawitemsymbol()
	if grandpa.item==5 then
		spr(items[grandpa.item].symbol,112,104,1,3)
	elseif grandpa.item==8 then
		spr(items[grandpa.item].symbol,104,104,3,2)
		spr(109,112,120,2,1)
	elseif grandpa.item==11 then
		spr(items[grandpa.item].symbol,104,104,3,2)
		spr(items[grandpa.item].symbol,104,104,2,3)
	elseif grandpa.item==12 then
		if not items[12].full then
			pal(12,0)
		end
		spr(items[grandpa.item].symbol,104,104,3,3)
		pal()
	elseif grandpa.item and items[grandpa.item].symbol then
		spr(items[grandpa.item].symbol,104,104,3,3)
	end
end

function drawitems()
	for i = 1,2 do
		if items[i].visible then
			spr(items[i].sprite,items[i].x,items[i].y,1,1,items[i].flip,items[i].flip)
		end
	end
	
end

function drawgrandpa()
	spr(grandpa.sprite,grandpa.x,grandpa.y,1,1,grandpa.flip,grandpa.flip) 
end

function drawsprites()
	drawgrass()
	drawhedge()
	drawbed()
	if not objects[6].checked then
		spr(3,80,8)
	end
	if timers.fire>0 then
		if game.fire>0 then
			pal(8,10)
			pal(10,8)
		end
		spr(119,8,32)
		pal()
	end
end

function drawgrass()
	for i = 1,9 do
		for j = 10,12 do
			if grass[i][j] then
				spr(grass[i][j],i*8,j*8)
			end
		end
	end
end

function drawhedge()
	for i = 15,15 do
		for j = 1,5 do
			if hedge[i][j] then
				spr(hedge[i][j].sprite,i*8,j*8)
			end
		end
	end
	--flowers
	for i = 8,13 do
		if not flowers[i][3].trimmed then
	 		spr(flowers[i][3].sprite,i*8,3*8)
		end
	end
	for i = 4,5 do
		if not flowers[8][i].trimmed then
			spr(flowers[8][i].sprite,8*8,i*8)
		end
	end
end

function drawbed()
	if not objects[1].made then
		spr(164,112,56,2,2)
	end
end

function drawover()
	cls()
	if game.over<15 then
		if timers.black>0 then
			cls()
		else
			drawgame()
		end
	else
		print("ennui",54,61)
	end
end
__gfx__
000000000000000000000000bbabb77bbabbbbbbbbbabbbbabbbbbbbbbbbbbbab3b33bb333b33b3bb3b3b33b3b33bb3b999d9999099d9999bb88abb0000000ba
00666f000066660000000000b848474bbbbbbabbbbbbbbbabbbbbbbbabbabbbb33b3bb333bb3bb3bb3b333bb33bbb33b99ddd99909ddd999bb878a0099dd9905
066ff1f00666f66055555555b484874bbbabbbbbbbbbbbbbbbbbbbabbbbbbbab3b33bb3bbb33bb3b3333b3bbb3b3b33b9ddddd990ddddd99ab3880d99dddd990
06fffff006ffff60d5dddddd4888888bbbbbabababbababbbbabbbbbbbbbbbbbbb3bb3bbb3b3b33b3b3333b3b3b3b3b3ddddddd90dddddd9b8830ddddddddd90
066ffff006ffff60d5dddddd4888888babbbbbbbbbbbbbbbbbbbbbbbbabbbbbbb3b333bbb3bbb3b3b33b3b33b3b3b3b39ddddddd0dddddddb870ddd99dddddd0
066ff1f00f1ff1f0dd5dddddabb00abbbbbbbbbbbbbbbabbbbbbbabbbbbbbbbb33b33b3333b33b33b3b33b3b3b3333b399ddddd909ddddd9bb0ddd9999ddddd0
00666f0000ffff00dd5ddddd00b04babbbabbbabbabbbbbbbbbbbbbbbbbbbbbb3b3b3b3bb33b3b3b3333b33b3b3b3b33999ddd99099ddd99b0ddd999999ddd90
00000000000000005555555500004bbbbbbbbbbbbbbbbbbbbabbbbabbbabbbba3b3b333b33bb3b3b3b3b33bbb3b33b3b9999d9990999d999099d99999999d990
47444444bb433433bb337673343bbbbb05555555bbbbbbabbbbbbbabbbbbbbbb999d9999999d99990333999903339999999d999000000000999d9999999d9990
7a744744b4344344bb33696388bbbabb0577757fabb4444444444444bbabbabb2e2e2e2e2e2e2e2e033399990333999999ddd99999ddd99999ddd99999ddd990
47447a74bb3b3333bb337673878bbbbb0777757fbb414141414141414bbbbbbb88888882e888888803339999033399999ddddd999ddddd999ddddd999ddddd90
44444744b4b43433bb767333b88babab07777577b44414141414141414bbbbbb4444488e288444440333999903339999ddddddd9ddddddd9ddddddd9ddddddd0
44744444bb434334bb69633343bbbbbb077775774f4f414141414141414bbabb44444482e844444409993333099933339ddddddd9ddddddd9ddddddd9dddddd0
47a74474b4334343bb767767388bbbbb077775774f4ff414141414141414bbbb4444444e24444444099933330999333399ddddd999ddddd999ddddd999ddddd0
447447a7bbb33433bb333696878bbbab077775774f4fff414141414141414bbb44444442e44444440999333309993333999ddd9900000000999ddd99999ddd90
44444474b4344343bb333767883bbbbb077775774f4fff4414141414141414ba4444444e2444444400000000000000009999d99922222222000000009999d990
022202222222022222202220999d9999099d99995654fff444444444444444bb44444442e4999999500000066500005655557777000000000000000005557777
0222022222220222222022202e0e2e202e2e2e2e5654ff414141414141414bbb4444444e2499cc9968888185588881855555777755557777544444440d557777
00000000000000000000000088805505555558885554ff414141414141414bab44444442e44cc8c458999f1658999f155555777755557777554444440d557777
02202222222222222222022044450606666654445554ff414141414141414bba4444488e28cccccc08959880089598805555777755557777554444440d557777
02202222222222222222022044456066666654445554f414141414141414bbbb44448882e888444408599880085998807777555577775555114444440d775555
90022222222222222222200944445666666544445554f414141414141414babb8888888e2888888858866885688668857777555577775555114444440d775555
999000000000000000000d9944444566665444444f4ff414141414141414bbbb88888882e8888888686886865868868577775555777755551144444407775555
9999d9999999d9999999d99944444566665444444f4ff414141414141414bbbb2e2e2e2e2e2e2e2e560000656600006677775555777755551144444407775555
b4444444555511aa0555111144444555555444444f4f414141414141414bbbab000000000000000055f577775555777755557777555577770577757754444444
4fffff44555511aa05dddddd44444440444c7c744f4f414141414141414bbbbb00770077666606605fff777755557777555577775555777705555555aaaaeaa7
4f444f4b555511880d66666d444444044447a7a74f4f414141414141414babbb0700770055555660fff8fddddddd4ddddddddddddddd3ddd0ddddddd5aaeee88
4f4f4f4b555518880d66666d44444404444c7c744f4414141414141414bbbbbb0700770055555660fff8ff55555455a5550050056ccc63330555555fbbeeee88
4f4f4f4a1111588c0d66666d444440444447a7444f4414141414141414bbbbbb0077007755555660f88ff58b55655a95558058056c0c63f3055555f5cbbee888
4f4fff4b1118888c0dd8dddd8888800888887888444414141414141414bbbbbb0077007755555d6053ff55885665a9a55508508565c563330055555fbbbb888c
44444444111888880d86666d8888888888888888ba414141414141414bbabbbb0700770066667d60fff5555566555555550050056565655d3a0555555cbbcccc
44bbbb440000000000000000e2e2e2e2e2e2e2e2bbb44444444444444bbbbbab070077007700770000000000000000000000000000000000b300000000000000
9994e4e05555777700991991555507775a5bbbbb0555777700551111000000003b88b3300f0000ff000000000000000000000000000000000000000077000000
99de490055557777190099195555077755b55abb055577770500111199ddd99938783b0900ff0f00000000000000000000004440000000000000000077700000
9dd49404555577779919009955557077b55bbbbb05557777055500119ddddd99b88b309900ffff44440000000000000000044f44000000000000000077770000
ddde490ee4e4e4e09199190055557077bb55abab0555777705551100ddddddd988b30dd9000f4fffff44000000000000004444f4440000000000000077700000
9dd490944949400e1991991977775505a55bbbbb07775555011155559ddddddd78d0dddd00f004444fff4000040000000004444f444000000000000077000000
99de404ee490049499199199777755054bbbbbbb077755550111555599ddddd98b0dddd900000000044ff4444f44400000004444f44440000000000000000000
999409444009494e919919917777555044abbbab077755550111555500000d99b000000000f0000000044ffffffff40000000444444444405000000000000000
999e0e4e04e4e4e41991991977775550b4bbbbbb07775555011155552220200900020222000000000044fff44444ff400000000444444444d500000000000000
9199199191991991babbbbab4495144100000000555577770000004444000000000000000000000004ff444ff0004f400000000004444455dd50000005555599
1991991919919919bbbb3bbb145755445555111155557777005705044055555550770077000000004ff40004f4004f400000000000444f555d55000005550059
9914449199222222bb3bbbbb557754495555111155557777775665000556606655007700000000004f400004f4004f40000000000000465555d5500005550659
91944222222dddd5bbbbbabb77757541555511115555777777566500056600065e507700000000044f400004f4004f4000000000000065655555550005550059
199422dddddddd57bbbbbbb355577549111155555777555500766070056600066e5ee0770000f004040000004f404f400000000600666656555555500555065d
99192ddddddddd573abbbbbb77777549111155555777555500660070056666666ee5e077000000f44f400004f4004f4000000000666666656555550005550059
91992dddddddddd5bbb3babb77777541111155555777555577007700056666676ee5e700000f0f004f400004f4004f4000000000666666665655500005550659
19912ddddddddd57babbbbbb77555449111155555777555577007700056667766eee570000f0ff004ff4444ff404ff4000000000676666665565000005555599
91992ddddddddd57bb3bbbb35555e441007700770077007700770077056766666eee507700ff4000444ffff4004ff400bbbbbbbb067666666660000000005000
19912ddddddddd55abbbbbbb5eee5559007700770077007700770076056665665ee70077ff4f400000044f40004f4000bf4444bb067666766660000066665660
99192dddddddddd5bbbab3bb755577597700770007007700770077060556666655007700004ff40000000400004f40004ff4444b006776776660000066665660
91992dddddddddd5b3bbbbba7777775177007700070077007700770607555555570077000004ff400000000044ff400044ff444b00066777776000006ccc5660
19912dddddddddd5bbbbbbbb77777759007700770077007700770076007700770077007700004ff440000000fff40000bbbbbbbb00000667776000006ccc56d0
9914222dddddddd5bbabbbbb777775590077007700770077007700760077007700770077000004fff4444444ff400000bffffffb000000066760000066665d60
9194422222222222b3bbb3b357575541770077000700770077007706070077007700770000000044ffffffff4400000044ffff44000000006600000066667660
1991991919919919bbabbbbb454544197700770007007700770077000700770077007700000000004444444400000000444ff44b000000000000000077007700
000000fd00000000d5600556565005650077007700000000000000000555555944344434443447a7000000000888800000000000000000000000000000005000
00666f0d00666600d8888185d888818500770077007700776d5dd5d606660059b4434377444343740011110800111f0000555600006566000000000066665660
066ff1fd0666f6600d8599100d85991077007700770077006dddddd666668a594b344b3a343434340111111801111cf006556560065664f055500000cccc5660
06fffffd06ffff6008d9598008d9598077007700770077006dddddd66666005943444bb3437344430114111801111ff00565565005655ff057500000cccc5660
066ffffd06ffff6008d9998008d99980007700770077007766dddd666665a85d7a3a7444443a74341144111801144ff00666566005556ff058500000cccc5660
066ff1fd0f1ff1f00d888f100d888f100077007700770077066666676655005973474444474343440fcffcf001114cf0064ff460055664f059500000cccc5d60
00666f0df0ffff0fd8888185d88881857700770077007700770077000555a85944343444a734443400ffff0000111f0000ffff00006566005b50000066667d60
000000fdddddddddd550055656500656770077007700770077007700055555594443434433444443000000000000100000000000000000005550000077007700
5565555555655555bb655555b5555564555655ab5565555400000000000000000000000000000000000000000000000000000000000000000000000000000000
555555555555655555556555555565445555500b55556544050000000e8e8e8e8000000004400000000000000000000000000000000000567000000000000000
6556556555565555bb565555b55555545555000b555655550550000008e00008e800000000440000000000000000000000000000000055567000000000000000
5555555565555555b5555555555655445550000065554545055500008e8000000e8e800000044000000000000000000000000000000555570000000000000000
556555555555555555555555b55555545600000b555555540055500888e8e8e8e8e8e80000004400000000000000000000000000005555670000000000000000
5555556555555565bbb55565b55565545550000055555544000555668e8e8e8e8e88880000000440000000000000000000000000005556670000000000000000
5555565555555555b5555555bb555545565550505555554400005555688888888888880000000044000000000000000000000000055556700000000700000000
6555555565565555bb5655550bbb5554555555556556554400005556888888888855580000000004400000000000000000000000055556700000077700000000
44484441919919910199199191991990000000009199199100065568888888888855880000000000440000000000000000000000055557000007766500000000
44888444199199190991991919919910199199191991991900065685555588888558880000000000044000000000000000000000555567007776665000000000
48886845991991990919919999199190991991999919919900066888855588888588880000000000004400000000000000000000555670776655555000000000
88868881919919910199199191991990919919919199199100848888885558885588880000000000000440000000000000000000055666666555550000000000
48688845199199190991991919919910199199191991991900484888888555855588880000000000000044000000000000848484840066555555500000000000
44888445991991990919919999199190991991999919919900848888888855555888880000000000000004400000550008484848440055555550000000000000
54581554919919910199199191991990919919919199199100484888888885558888880000000000000000444445550004848484844455555000000000000000
00000000199199190991991919919910199199190000000000848888888855558888880000000000000000444555050008484800084800000000000000000000
babbbbab0199199100000000000000002222222144991441004848888885558558888800bbabbbbb00000445550505000484000004840000000000555bbbbb50
bbbb3bbb0991991909919919199199192ddddd5555559444008488888855588855588800b848484b000005550505000008400000084800000000005b5555555b
bb3bbb880919919909199199488444492dddd57777775449004848888555888885558800b4848777000555050500000000000000848400000000000bb555b55b
bbbbb8780199199101991991455444442dddd577777754410084888855588888888888004888888705550505000000000000000048480000000000abbbbbbbbb
bbbbb8830991991909919919444444542dddd557777554490048485555888888888880004888888b0505050000000000000000048484000000000abbbbbbeeb0
3a88bbb70919919909199199a4444455d2d5d25555575449008488888888888888880000abb00abb050500000000000000000008484800000000abbbbbbb0eee
bb878a8801991991019919914a444451d55757577775544100484888888888880000000000b04bab050000000000000000000004848000000000bbbbb00000e0
bab88b87000000000991991944444415577775755557744900000000000000000000000000004bbb00000000000000000000000000000000000abbbbbf008000
b5bb5bb55b6b5bbbb5b5bb5b5555555557777757777774410577757755557777555577775555777755557777008800000990008800000000000b3bbbbff08800
5bb5b5b55bb555555555555555555555557777757777744905555555555577775555777755557777555577770088800099900888990000000000a3bbbfff8800
6556556565565b65655655656556556555777775777774490ddddddddddddddddddddddddddddddddddddddd400880f0990008809990000000000b3bbbb08800
5555555555555555455555555555555557577757777774410666544455ffffff55555553550050056666655df0000400f0000f000990f000000000b3bbbb0000
5565555555655555556555555565555557757757777774490566655555f5ffff55555333555055056606655d09900000400000f000f004000000000a3bbbb000
55455564455545654555446555545465d5775577777774490055555555f5ffff555553b3550550556565655d09990000099f00000400088000000ab3b33bb000
4544475555554645455444455445564422552227777774413a05555555ffffff55555333550050056565655d00990000999040000000088800ab3a3b3b3bb000
45444a744445455444444444455445541991922245454419b300000000000000000000000000000000000000000000009900000000000088bb33b3b333330000
00000000000000000000000000000000000000000000000000000000000000000000000000000000000000000000000000000000000000000000000000000000
00000000000000000000000000000000000000000000000000000000000044000000000000000005000000000000000000000000000000000000000000050000
000000600006666666660000003333300000000000000000000000000004f40000000000000000555000000000000000000000000000000000fffff000050000
000006600066600000666000003333333000000000000000000000444000f4400000000000000555550000000000000000000000ffffffffff66666f00050000
0000606006600000000066000033335333000000000000000000004f4000ff000000000000007755555000000000000000ffffff555555555ff666f000500000
0006066006000000000006000003335353300000000000000000004f40044f40000000000005758ee5550000000000000f66ff555555555555ff6f0000050000
0060606006600000000066000000353353530000bb0000000000004f404f4f4000000440005555e80e555000000000000f6666fffffffffffffff00000005000
06666556066ccccccccc660000005335535333bbbb000000000400ff44ff4ff000000f40005555e00e55550000000000f6666666ffaacccbbbb2f00000050000
0000066566666666666666000000035333533bbbbb000000004f44ff4ff404f400004f400055555eee55555000000007ff6666666faaaccbbb22f00000500000
00000065556667776777660000000533553bbb5bbb000000004ff0f4ff4044ff4404f4000055555555555555000000000ff666666faaaccbb222f00000050000
0000000655566777677776000000000533355555550000000004ff4ff4004f4ff444f40000655555555555550000000000fff66fffaaaccb9222f00000050000
0000000655566675aa5776000000000003bb555665555500004444ff4f44f404fffff40000666555555558555000000000f5ffff5f8aaac9992ef00000050000
000000005556667aaaa77600000000000bbb56656666665004fffff44fffff404004ff4000066655555588555500000000f555ff5f88aa99999ef00000050000
0000000065566775aa566600000000000bbb5666500006504ff44440044444f4444f440000006665555cc55955a0000000f555555f888999999ef00000050000
000000000656677a55a7660000000000bbbb5506655004504f4004f444004ff4fff4000000000066655c55555a55000000f555555f8889999991f00000555000
0000000006666777777776000000000000b0550066500650044004fff4004f44f44000000000000665555b555555500000f555555f1119999911f00000999000
00000000066666666366660000000000000065500645064000000044f4004fff40000000000000006655555aa555000000f555555f1111111111f00000444000
0000000006666bb66366660000000000000066500665045000000004f4444ff40000000000000000666655aa5550000000f555555f1111111111f0000049f000
000000000666666b366bb6000000000000000650004506500000000f4ffff4f400000000000000000066655a5500000000f555555f1111111111f000004f4000
000000000666666663b666000000000000000455004506000000004f4f44f0f40000000000000000000666555000000000ff55555f7575571111f00000f9f000
000000000066666636666000000000000000006500650000000004f44f4044f400000000000000000000666500000000000fff555f7575571111f000004ff000
00000000000666666666000000000000000000640064000000000040ff4004f40000000000000000000000000000000000000fffff7575571ffff00000ff4000
00000000000000000000000000000000000000600000000000000000f4000040000000000000000000000000000000000000000ffffffffff000000000000000
00000000000000000000000000000000000000000000000000000000400000000000000000000000000000000000000000000000000000000000000000000000
00000000000000000000000000000000000000000000000000000000000000000000000000000000000000000000000000000000000000000000000000000000
00000000000000000000000000000000000000000000000000000000000000000000000000000000000000000000000000000000000000000000000000000000
00000000000000000000000000000000000000000000000000000000000000000000000000000000000000000000000000000000000000000000000000000000
00000000000000000000000000000000000000000000000000000000000000000000000000000000000000000000000000000000000000000000000000000000
00000000000000000000000000000000000000000000000000000000000000000000000000000000000000000000000000000000000000000000000000000000
00000000000000000000000000000000000000000000000000000000000000000000000000000000000000000000000000000000000000000000000000000000
00000000000000000000000000000000000000000000000000000000000000000000000000000000000000000000000000000000000000000000000000000000
00000000000000000000000000000000000000000000000000000000000000000000000000000000000000000000000000000000000000000000000000000000
__gff__
c0c000ff000000000000000000000000000000000000000000000000000000000000000000000000000000000000000008000000000000000000000000000000000000000000000000000000000000000800000000000000000000000000000000000000000000000000000000000000c0c00000000000000000000000000000
0000000000000000000000000000000000000000000000000000000000000000000000000000000000ff0000000000000000000000000000000000000000000000000000000000000000000000000000000000000000000000000000000000000000200000000000000000000000000000000000000000000000000000000000
__map__
0202020202020202020202020202020200000000000000000000000000000000000000000000000000000000000000000000000000000000000000000000000000000000000000000000000000000000000000000000000000000000000000000000000000000000000000000000000000000000000000000000000000000000
07070405060505828184a9040705051200000000000000000000000000000000000000000000000000000000000000000000000000000000000000000000000000000000000000000000000000000000000000000000000000000000000000000000000000000000000000000000000000000000000000000000000000000000
07a0481d1d470f81b3b3b0b1b2b2441200000000000000000000000000000000000000000000000000000000000000000000000000000000000000000000000000000000000000000000000000000000000000000000000000000000000000000000000000000000000000000000000000000000000000000000000000000000
070e202121221f83101010101010131200000000000000000000000000000000000000000000000000000000000000000000000000000000000000000000000000000000000000000000000000000000000000000000000000000000000000000000000000000000000000000000000000000000000000000000000000000000
075f0c0c0c0c4085105758767556131200000000000000000000000000000000000000000000000000000000000000000000000000000000000000000000000000000000000000000000000000000000000000000000000000000000000000000000000000000000000000000000000000000000000000000000000000000000
070d192324181f83106768646639131200000000000000000000000000000000000000000000000000000000000000000000000000000000000000000000000000000000000000000000000000000000000000000000000000000000000000000000000000000000000000000000000000000000000000000000000000000000
070d293334280c2d2d2da294429494a300000000000000000000000000000000000000000000000000000000000000000000000000000000000000000000000000000000000000000000000000000000000000000000000000000000000000000000000000000000000000000000000000000000000000000000000000000000
072f2c2c2c2c2c2c2c4391919150515300000000000000000000000000000000000000000000000000000000000000000000000000000000000000000000000000000000000000000000000000000000000000000000000000000000000000000000000000000000000000000000000000000000000000000000000000000000
0714552c2c2c2c46542e92919160616300000000000000000000000000000000000000000000000000000000000000000000000000000000000000000000000000000000000000000000000000000000000000000000000000000000000000000000000000000000000000000000000000000000000000000000000000000000
07b6b7b8b9ba4132313fa1959595959000000000000000000000000000000000000000000000000000000000000000000000000000000000000000000000000000000000000000000000000000000000000000000000000000000000000000000000000000000000000000000000000000000000000000000000000000000000
0762625252625252525204040415161700000000000000000000000000000000000000000000000000000000000000000000000000000000000000000000000000000000000000000000000000000000000000000000000000000000000000000000000000000000000000000000000000000000000000000000000000000000
0452625262526262625204070725262700000000000000000000000000000000000000000000000000000000000000000000000000000000000000000000000000000000000000000000000000000000000000000000000000000000000000000000000000000000000000000000000000000000000000000000000000000000
045252626252625252526c300735363700000000000000000000000000000000000000000000000000000000000000000000000000000000000000000000000000000000000000000000000000000000000000000000000000000000000000000000000000000000000000000000000000000000000000000000000000000000
00008b8ba0a0a000000000000000000000000000000000000000000000000000000000000000000000000000000000000000000000000000000000000000000000000000000000000000000000000000000000000000000000000000000000000000000000000000000000000000000000000000000000000000000000000000
0000a0a0a0a0a0a0a00000000000000000000000000000000000000000000000000000000000000000000000000000000000000000000000000000000000000000000000000000000000000000000000000000000000000000000000000000000000000000000000000000000000000000000000000000000000000000000000
0000000000000000000000000000000000000000000000000000000000000000000000000000000000000000000000000000000000000000000000000000000000000000000000000000000000000000000000000000000000000000000000000000000000000000000000000000000000000000000000000000000000000000
0000000000000000000000000000000000000000000000000000000000000000000000000000000000000000000000000000000000000000000000000000000000000000000000000000000000000000000000000000000000000000000000000000000000000000000000000000000000000000000000000000000000000000
0000000000000000000000000000000000000000000000000000000000000000000000000000000000000000000000000000000000000000000000000000000000000000000000000000000000000000000000000000000000000000000000000000000000000000000000000000000000000000000000000000000000000000
0000000000000000000000000000000000000000000000000000000000000000000000000000000000000000000000000000000000000000000000000000000000000000000000000000000000000000000000000000000000000000000000000000000000000000000000000000000000000000000000000000000000000000
0000000000000000000000000000000000000000000000000000000000000000000000000000000000000000000000000000000000000000000000000000000000000000000000000000000000000000000000000000000000000000000000000000000000000000000000000000000000000000000000000000000000000000
0000000000000000000000000000000000000000000000000000000000000000000000000000000000000000000000000000000000000000000000000000000000000000000000000000000000000000000000000000000000000000000000000000000000000000000000000000000000000000000000000000000000000000
0000000000000000000000000000000000000000000000000000000000000000000000000000000000000000000000000000000000000000000000000000000000000000000000000000000000000000000000000000000000000000000000000000000000000000000000000000000000000000000000000000000000000000
0000000000000000000000000000000000000000000000000000000000000000000000000000000000000000000000000000000000000000000000000000000000000000000000000000000000000000000000000000000000000000000000000000000000000000000000000000000000000000000000000000000000000000
0000000000000000000000000000000000000000000000000000000000000000000000000000000000000000000000000000000000000000000000000000000000000000000000000000000000000000000000000000000000000000000000000000000000000000000000000000000000000000000000000000000000000000
0000000000000000000000000000000000000000000000000000000000000000000000000000000000000000000000000000000000000000000000000000000000000000000000000000000000000000000000000000000000000000000000000000000000000000000000000000000000000000000000000000000000000000
0000000000000000000000000000000000000000000000000000000000000000000000000000000000000000000000000000000000000000000000000000000000000000000000000000000000000000000000000000000000000000000000000000000000000000000000000000000000000000000000000000000000000000
0000000000000000000000000000000000000000000000000000000000000000000000000000000000000000000000000000000000000000000000000000000000000000000000000000000000000000000000000000000000000000000000000000000000000000000000000000000000000000000000000000000000000000
0000000000000000000000000000000000000000000000000000000000000000000000000000000000000000000000000000000000000000000000000000000000000000000000000000000000000000000000000000000000000000000000000000000000000000000000000000000000000000000000000000000000000000
0000000000000000000000000000000000000000000000000000000000000000000000000000000000000000000000000000000000000000000000000000000000000000000000000000000000000000000000000000000000000000000000000000000000000000000000000000000000000000000000000000000000000000
0000000000000000000000000000000000000000000000000000000000000000000000000000000000000000000000000000000000000000000000000000000000000000000000000000000000000000000000000000000000000000000000000000000000000000000000000000000000000000000000000000000000000000
0000000000000000000000000000000000000000000000000000000000000000000000000000000000000000000000000000000000000000000000000000000000000000000000000000000000000000000000000000000000000000000000000000000000000000000000000000000000000000000000000000000000000000
0000000000000000000000000000000000000000000000000000000000000000000000000000000000000000000000000000000000000000000000000000000000000000000000000000000000000000000000000000000000000000000000000000000000000000000000000000000000000000000000000000000000000000
